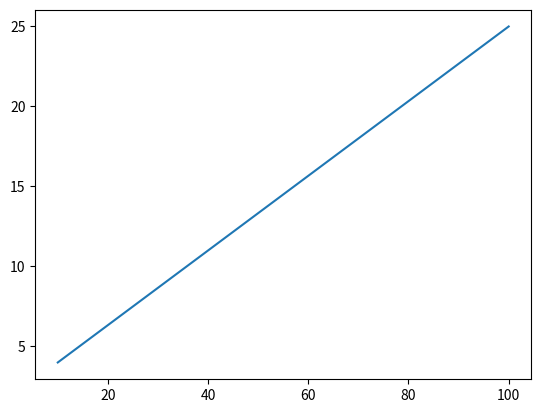

Source code (Python):
# from itertools import compress
from itertools import count
import matplotlib.pyplot as plt
import time

'''
 find primes by the sieves
 Rules:
    (1). Any composite number less than p**2 is sifted by
         a prime less than p**2
    (2). When sifting by p, start marking at p**2
    (3). If we want to sift up to M, stop sifting when p**2 > m

 Formulars:
    [1] value at index: value(index) = 2*index+3
    [2] index at value: index(value) = (value-3)/2
    [3] index(value(i)**2) = 2i**2 + 6i +3:
        Explaination: Square the prime, and find the index of the square of
                    that prime.
'''


def mark_sieve(bool_array, start, end, factor, counter):
    while start < end:
        if bool_array[start] is True:
            next(counter)

        bool_array[start] = False
        start += factor


def sift(n):
    # sieve = [num for num in range(3, n + 1) if (num % 2) != 0]
    end_index = (n - 2) // 2
    array = [True] * end_index

    i = 0
    index_of_square = 3
    factor = 3
    c = count(start=-1)
    while(index_of_square < n):
        if array[i]:
            # By Rule (2), value(i) is prime, start marking @ value(i)**2
            # By Formular [3], we calculate the index_of_square
            mark_sieve(array, index_of_square, end_index, factor, c)
        i += 1
        index_of_square += factor
        factor += 2
        index_of_square += factor
    return end_index - next(c)

# t_0 = time.time()
# print(sift(10**5))
# print('time elapsed', time.time() - t_0)

xaxis = [10**i for i in range(1, 3)]
t_0 = time.time()
yaxis = [sift(n) for n in xaxis]
print('time elapsed', time.time() - t_0)
print(list(zip(xaxis, yaxis)))
plt.plot(xaxis, yaxis)
plt.show()
